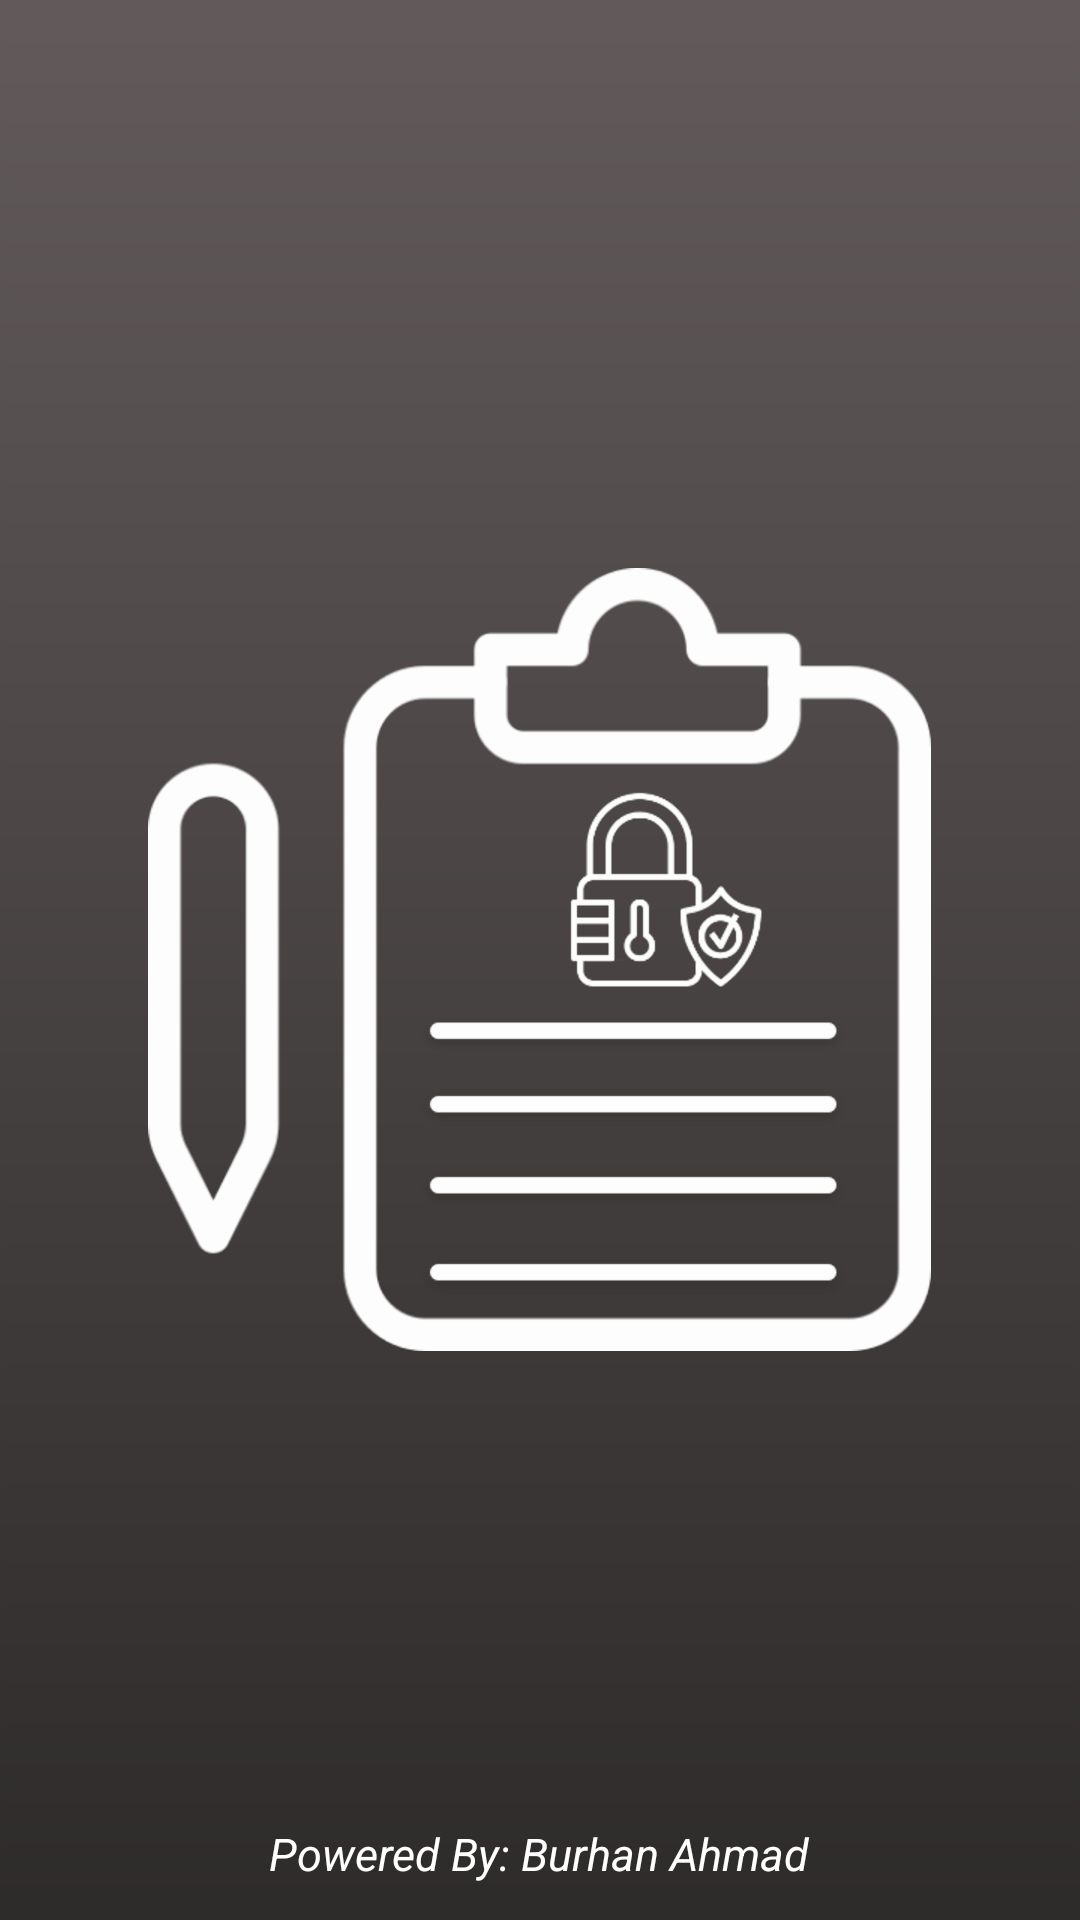

The Android layout XML behind this screen, and the referenced resources:
<!-- AndroidManifest.xml: application theme AppTheme -->
<!-- res/layout/activity_splash.xml -->
<?xml version="1.0" encoding="utf-8"?>
<RelativeLayout xmlns:android="http://schemas.android.com/apk/res/android"
    xmlns:app="http://schemas.android.com/apk/res-auto"
    xmlns:tools="http://schemas.android.com/tools"
    android:layout_width="match_parent"
    android:layout_height="match_parent"
    android:background="@drawable/bg"
    tools:context=".Activities.SplashActivity">



    <ImageView
        android:id="@+id/splash_activity_iv"
        android:layout_width="wrap_content"
        android:layout_height="wrap_content"
        android:layout_centerHorizontal="true"
        android:src="@drawable/logo"
        android:layout_centerVertical="true"/>

    <TextView
        android:id="@+id/splash_activity_tv"
        android:layout_width="wrap_content"
        android:layout_height="wrap_content"
        android:text="@string/powered_by"
        android:layout_alignParentBottom="true"
        android:layout_centerHorizontal="true"
        android:textSize="15sp"
        android:textStyle="italic"
        android:layout_marginBottom="12dp"
        android:textColor="@android:color/background_light"/>



</RelativeLayout>
<!-- resources referenced by this layout -->
<resources>
  <!-- drawable bg: png bitmap (drawable-hdpi, 2205 bytes) -->
  <!-- drawable logo: png bitmap (drawable-hdpi, 19927 bytes) -->
  <string name="powered_by">Powered By: Burhan Ahmad</string>
  <style name="AppTheme" parent="Theme.AppCompat.Light.NoActionBar">
          
          <item name="colorPrimary">@color/colorPrimary</item>
          <item name="colorPrimaryDark">@color/colorPrimaryDark</item>
          <item name="colorAccent">@color/colorAccent</item>
          <item name="android:windowAnimationStyle">@style/CustomActivityAnimation</item>
  
          <item name="android:navigationBarColor">@color/backgroundActionBar</item>
      </style>
  <color name="colorPrimary">#6200EE</color>
  <color name="colorPrimaryDark">#3700B3</color>
  <color name="colorAccent">#03DAC5</color>
  <style name="CustomActivityAnimation" parent="@android:style/Animation.Activity">
          <item name="android:activityOpenEnterAnimation">@anim/slide_in_right</item>
          <item name="android:activityOpenExitAnimation">@anim/slide_out_left</item>
          <item name="android:activityCloseEnterAnimation">@anim/slide_in_left</item>
          <item name="android:activityCloseExitAnimation">@anim/slide_out_right</item>
      </style>
  <color name="backgroundActionBar">#231F1F</color>
</resources>
